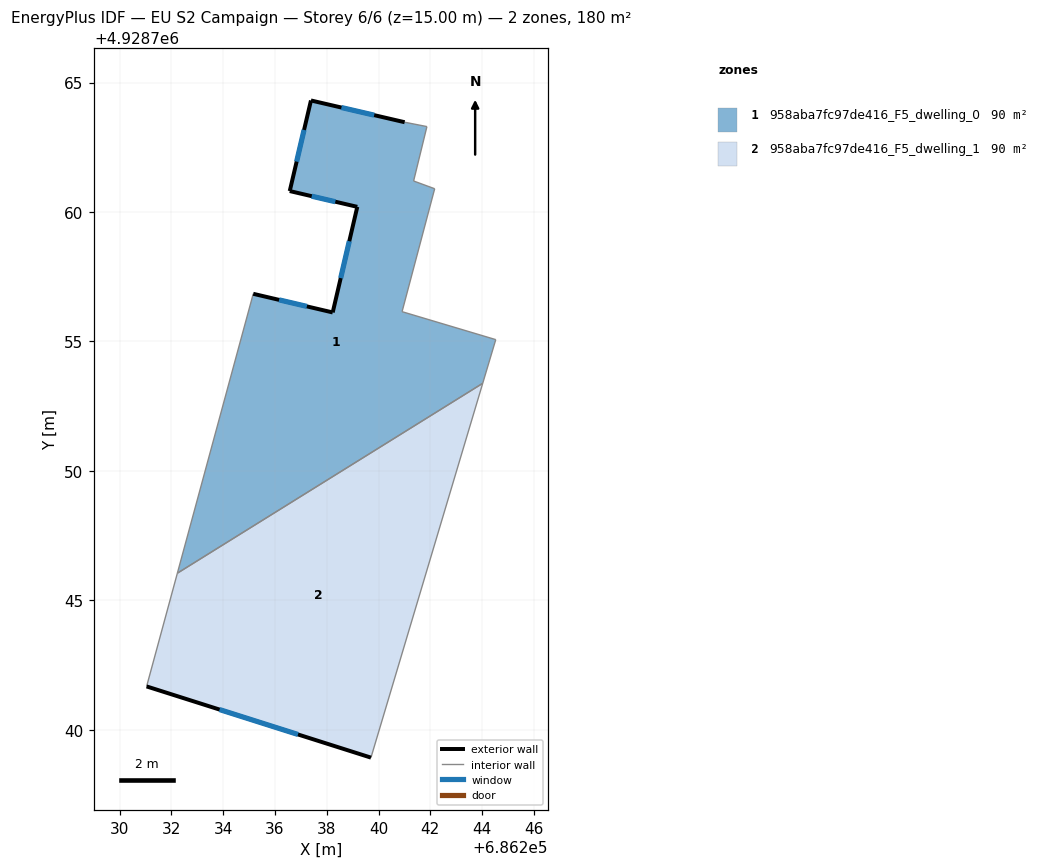
=== STOREY PLAN SPEC (per zone: floor XY polygon, exterior-wall plan segments, windows/doors) ===
zone 1: 958aba7fc97de416_F5_dwelling_0  (90.1 m²)
  floor: (686244.03, 4928753.38) (686244.53, 4928755.07) (686240.91, 4928756.15) (686242.17, 4928760.90) (686241.35, 4928761.20) (686241.87, 4928763.30) (686241.01, 4928763.47) (686237.39, 4928764.31) (686236.57, 4928760.81) (686239.18, 4928760.20) (686238.23, 4928756.12) (686235.16, 4928756.84) (686232.23, 4928746.05)
  exterior wall: (686239.18, 4928760.20) – (686236.57, 4928760.81)  [2.7 m]
    window: (686238.33, 4928760.40) – (686237.42, 4928760.61)  [1.0 m²]
  exterior wall: (686236.57, 4928760.81) – (686237.39, 4928764.31)  [3.6 m]
    window: (686236.84, 4928761.95) – (686237.12, 4928763.17)  [1.3 m²]
  exterior wall: (686237.39, 4928764.31) – (686241.01, 4928763.47)  [3.7 m]
    window: (686238.57, 4928764.04) – (686239.83, 4928763.74)  [1.4 m²]
  exterior wall: (686235.16, 4928756.84) – (686238.23, 4928756.12)  [3.2 m]
    window: (686236.16, 4928756.61) – (686237.23, 4928756.36)  [1.2 m²]
  exterior wall: (686238.23, 4928756.12) – (686239.18, 4928760.20)  [4.2 m]
    window: (686238.54, 4928757.45) – (686238.87, 4928758.87)  [1.5 m²]
  interior walls: 8
zone 2: 958aba7fc97de416_F5_dwelling_1  (90.1 m²)
  floor: (686239.71, 4928738.92) (686244.03, 4928753.38) (686232.23, 4928746.05) (686231.04, 4928741.67)
  exterior wall: (686239.71, 4928738.92) – (686231.04, 4928741.67)  [9.1 m]
    window: (686236.89, 4928739.82) – (686233.86, 4928740.78)  [3.3 m²]
  interior walls: 3

=== DERIVED (storey summary) ===
Building: EU S2 Campaign
Storey: 6 of 6  (floor level z = 15.00 m)
Storey gross floor area: 180.1 m²
Zones on this storey: 2
  - 958aba7fc97de416_F5_dwelling_0: floor 90.1 m²; exterior wall 17.3 m (52.0 m²); 5 window(s) 6.4 m²; WWR 12.2%
  - 958aba7fc97de416_F5_dwelling_1: floor 90.1 m²; exterior wall 9.1 m (27.3 m²); 1 window(s) 3.3 m²; WWR 12.2%
Zone adjacency (shared interzone walls):
  - 958aba7fc97de416_F5_dwelling_0 ↔ 958aba7fc97de416_F5_dwelling_1